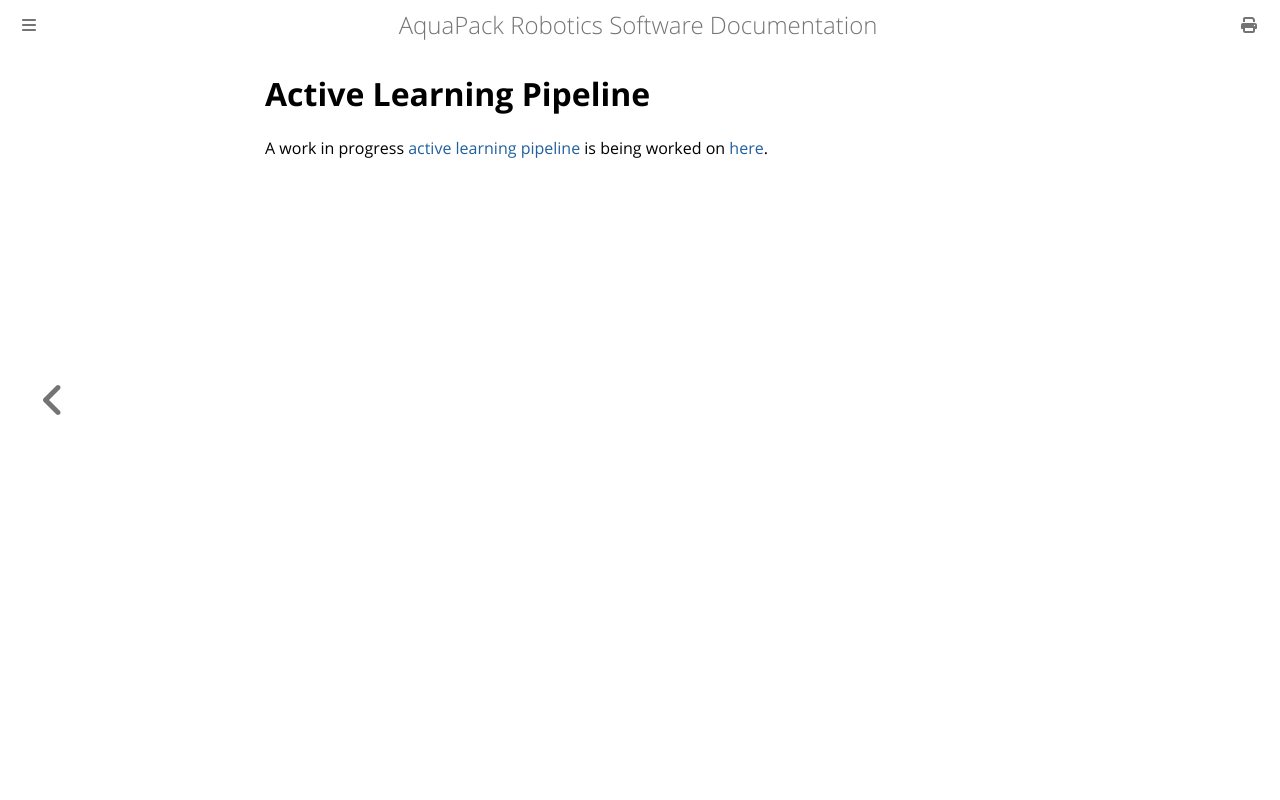

repository: ncsurobotics/documentation · page: vision/active_learning_pipeline.html · generator: mdbook

# Active Learning Pipeline
A work in progress [active learning pipeline](https://en.wikipedia.org/wiki/Active_learning_(machine_learning)) is being worked on [here](https://github.com/Z-Man-M/SW-ALP-test).
